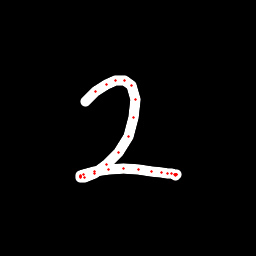

Values plotted in this chart, from the file beside it:
x, y, hover, eod
85.85, 101, 0.0, 0.0
95.44, 91.65, 0.0, 0.0
106.3, 84.5, 0.0, 0.0
115.5, 80.51, 0.0, 0.0
125, 80.62, 0.0, 0.0
131, 85.06, 0.0, 0.0
135.4, 99.16, 0.0, 0.0
133.6, 117.8, 0.0, 0.0
128, 136.3, 0.0, 0.0
118.6, 152.3, 0.0, 0.0
106.8, 164.7, 0.0, 0.0
94.39, 173.7, 0.0, 0.0
84.95, 177.1, 0.0, 0.0
80.86, 177.3, 0.0, 0.0
80.36, 176.8, 0.0, 0.0
80.56, 176.6, 0.0, 0.0
80.6, 176, 0.0, 0.0
83.83, 174.9, 0.0, 0.0
94.52, 171.8, 0.0, 0.0
108.1, 169.1, 0.0, 0.0
123.5, 168.2, 0.0, 0.0
138.5, 169.2, 0.0, 0.0
151.5, 171.3, 0.0, 0.0
161.3, 172.6, 0.0, 0.0
167.2, 173.5, 0.0, 0.0
171.2, 173.9, 0.0, 0.0
174.5, 174.4, 0.0, 0.0
176.4, 174.4, 0.0, 0.0
176.2, 174.3, 0.0, 0.0
175.9, 174.4, 0.0, 0.0
175.7, 174.6, 0.0, 0.0
175.4, 175, 0.0, 1.0
